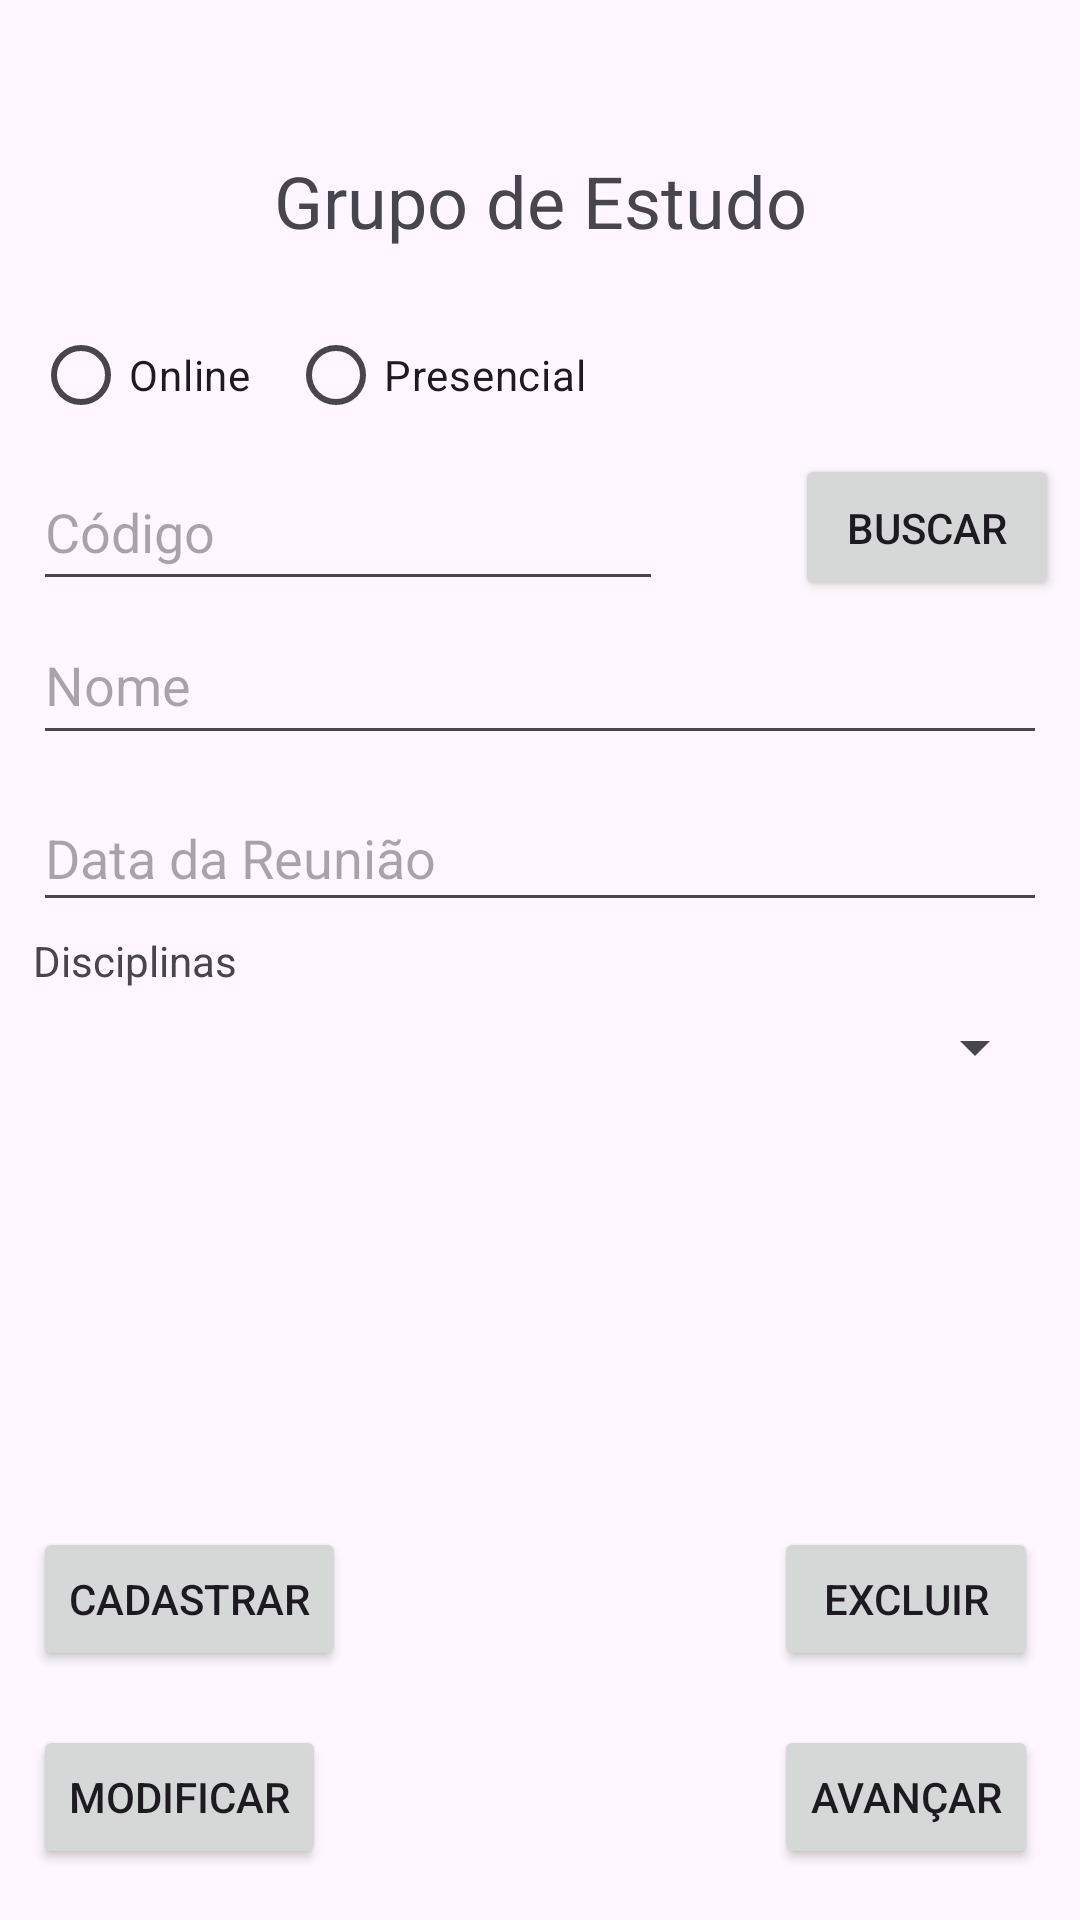

Reconstruct the res/layout file that produces this screen, plus the resources it refers to.
<!-- AndroidManifest.xml: application theme Theme.GrupoEstudo -->
<!-- res/layout/fragment_grupo_estudo.xml -->
<?xml version="1.0" encoding="utf-8"?>
<androidx.constraintlayout.widget.ConstraintLayout xmlns:android="http://schemas.android.com/apk/res/android"
    xmlns:app="http://schemas.android.com/apk/res-auto"
    xmlns:tools="http://schemas.android.com/tools"
    android:id="@+id/fragmentGrupoEstudo"
    android:layout_width="match_parent"
    android:layout_height="match_parent"
    tools:context=".AlunoFragment">

    <EditText
        android:id="@+id/edtTxtCdGrupoEstudo"
        android:layout_width="wrap_content"
        android:layout_height="49dp"
        android:layout_marginStart="11dp"
        android:layout_marginTop="66dp"
        android:layout_marginBottom="67dp"
        android:ems="10"
        android:hint="Código"
        android:importantForAutofill="no"
        android:inputType="number"
        app:layout_constraintBottom_toBottomOf="@+id/edtTxtNomeGrupoEstudo"
        app:layout_constraintStart_toStartOf="parent"
        app:layout_constraintTop_toTopOf="@+id/radioGroup" />

    <RadioGroup
        android:id="@+id/radioGroup"
        android:layout_width="wrap_content"
        android:layout_height="wrap_content"
        android:layout_marginStart="11dp"
        android:layout_marginTop="101dp"
        android:orientation="horizontal"
        app:layout_constraintStart_toStartOf="parent"
        app:layout_constraintTop_toTopOf="parent">

        <RadioButton
            android:id="@+id/rBtnOnline"
            android:layout_width="85dp"
            android:layout_height="wrap_content"
            android:text="Online" />

        <RadioButton
            android:id="@+id/rdBtnPresencial"
            android:layout_width="match_parent"
            android:layout_height="wrap_content"
            android:text="Presencial" />
    </RadioGroup>

    <Button
        android:id="@+id/btnBuscarGrupoEstudo"
        android:layout_width="wrap_content"
        android:layout_height="0dp"
        android:layout_marginEnd="7dp"
        android:text="Buscar"
        app:layout_constraintBottom_toBottomOf="@+id/edtTxtCdGrupoEstudo"
        app:layout_constraintEnd_toEndOf="parent"
        app:layout_constraintTop_toTopOf="@+id/edtTxtCdGrupoEstudo" />

    <EditText
        android:id="@+id/edtTxtNomeGrupoEstudo"
        android:layout_width="0dp"
        android:layout_height="50dp"
        android:layout_marginStart="11dp"
        android:layout_marginEnd="11dp"
        android:ems="10"
        android:hint="Nome"
        android:importantForAutofill="no"
        android:inputType="text"
        app:layout_constraintBottom_toBottomOf="parent"
        app:layout_constraintEnd_toEndOf="parent"
        app:layout_constraintStart_toStartOf="parent"
        app:layout_constraintTop_toTopOf="parent"
        app:layout_constraintVertical_bias="0.342" />

    <TextView
        android:id="@+id/grupoEstudo_header"
        android:layout_width="wrap_content"
        android:layout_height="wrap_content"
        android:layout_marginBottom="18dp"
        android:text="Grupo de Estudo"
        android:textSize="24sp"
        app:layout_constraintBottom_toTopOf="@+id/radioGroup"
        app:layout_constraintEnd_toEndOf="parent"
        app:layout_constraintStart_toStartOf="parent" />

    <Button
        android:id="@+id/btnExcluirGrupoEstudo"
        android:layout_width="wrap_content"
        android:layout_height="48dp"
        android:layout_marginEnd="14dp"
        android:layout_marginBottom="18dp"
        android:text="Excluir"
        app:layout_constraintBottom_toTopOf="@+id/btnTrocarFragment"
        app:layout_constraintEnd_toEndOf="parent" />

    <EditText
        android:visibility="gone"
        android:id="@+id/edtTxtLinkGrupoEstudo"
        android:layout_width="0dp"
        android:layout_height="48dp"
        android:layout_marginStart="11dp"
        android:layout_marginEnd="11dp"
        android:ems="10"
        android:hint="Link da Reunião"
        android:inputType="text"
        app:layout_constraintBottom_toBottomOf="parent"
        app:layout_constraintEnd_toEndOf="parent"
        app:layout_constraintStart_toStartOf="parent"
        app:layout_constraintTop_toTopOf="parent"
        app:layout_constraintVertical_bias="0.636" />

    <Spinner
        android:id="@+id/spDisciplina"
        android:layout_width="0dp"
        android:layout_height="48dp"
        android:layout_marginStart="11dp"
        android:layout_marginEnd="11dp"
        app:layout_constraintBottom_toBottomOf="parent"
        app:layout_constraintEnd_toEndOf="parent"
        app:layout_constraintStart_toStartOf="parent"
        app:layout_constraintTop_toTopOf="parent"
        app:layout_constraintVertical_bias="0.549" />

    <TextView
        android:id="@+id/textView"
        android:layout_width="wrap_content"
        android:layout_height="wrap_content"
        android:text="Disciplinas"
        app:layout_constraintBottom_toBottomOf="parent"
        app:layout_constraintStart_toStartOf="@+id/spDisciplina"
        app:layout_constraintTop_toTopOf="parent" />

    <EditText
        android:visibility="gone"
        android:id="@+id/edtTxtSalaGrupoEstudo"
        android:layout_width="0dp"
        android:layout_height="48dp"
        android:layout_marginStart="11dp"
        android:layout_marginEnd="11dp"
        android:ems="10"
        android:hint="Sala da Reunião"
        android:inputType="text"
        app:layout_constraintBottom_toBottomOf="parent"
        app:layout_constraintEnd_toEndOf="parent"
        app:layout_constraintStart_toStartOf="parent"
        app:layout_constraintTop_toTopOf="parent"
        app:layout_constraintVertical_bias="0.636" />

    <Button
        android:id="@+id/btnCadastrarGrupoEstudo"
        android:layout_width="wrap_content"
        android:layout_height="0dp"
        android:layout_marginStart="11dp"
        android:text="Cadastrar"
        app:layout_constraintBottom_toBottomOf="@+id/btnExcluirGrupoEstudo"
        app:layout_constraintStart_toStartOf="parent"
        app:layout_constraintTop_toTopOf="@+id/btnExcluirGrupoEstudo" />

    <Button
        android:id="@+id/btnTrocarFragment"
        android:layout_width="wrap_content"
        android:layout_height="wrap_content"
        android:layout_marginEnd="14dp"
        android:layout_marginBottom="17dp"
        android:text="Avançar"
        app:layout_constraintBottom_toBottomOf="parent"
        app:layout_constraintEnd_toEndOf="parent" />

    <Button
        android:id="@+id/btnModificarGrupoEstudo"
        android:layout_width="wrap_content"
        android:layout_height="wrap_content"
        android:layout_marginStart="11dp"
        android:layout_marginBottom="17dp"
        android:text="Modificar"
        app:layout_constraintBottom_toBottomOf="parent"
        app:layout_constraintStart_toStartOf="parent" />

    <EditText
        android:id="@+id/edtTxtDataGrupoEstudo"
        android:layout_width="0dp"
        android:layout_height="46dp"
        android:layout_marginStart="11dp"
        android:layout_marginEnd="11dp"
        android:ems="10"
        android:hint="Data da Reunião"
        android:inputType="date"
        app:layout_constraintBottom_toBottomOf="parent"
        app:layout_constraintEnd_toEndOf="parent"
        app:layout_constraintStart_toStartOf="parent"
        app:layout_constraintTop_toTopOf="parent"
        app:layout_constraintVertical_bias="0.44" />

</androidx.constraintlayout.widget.ConstraintLayout>
<!-- resources referenced by this layout -->
<resources>
  <style name="Theme.GrupoEstudo" parent="Base.Theme.GrupoEstudo" />
  <style name="Base.Theme.GrupoEstudo" parent="Theme.Material3.DayNight">
          
          
      </style>
</resources>
